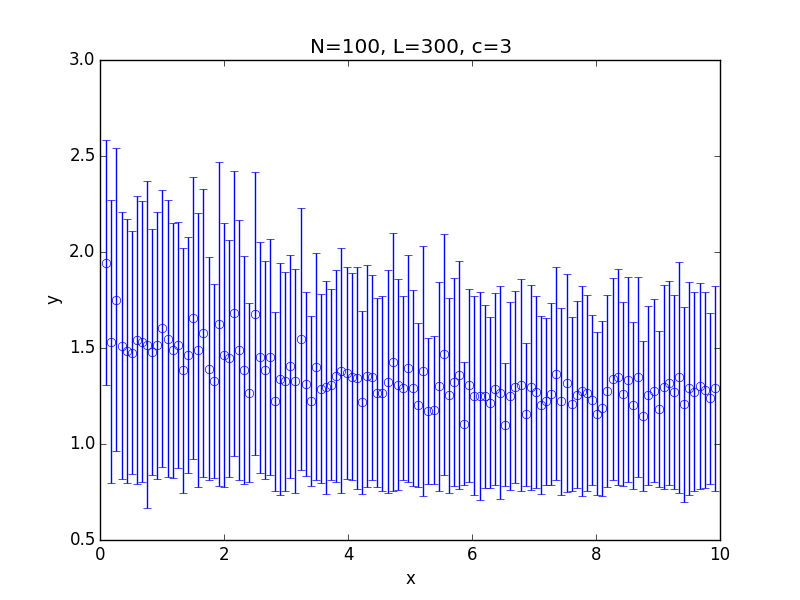

The table this chart was drawn from, first rows:
x; 0.100000; 0.182500; 0.265000; 0.347500; 0.430000; 0.512500; 0.595000; 0.677500; 0.760000; 0.842500; 0.925000; 1.007500; 1.090000; 1.172500; 1.255000; 1.337500; 1.420000; 1.502500; 1.585000; 1.667500; 1.750000; 1.832500; 1.915000
y; 1.944; 1.533; 1.752; 1.512; 1.484; 1.475; 1.542; 1.534; 1.518; 1.48; 1.513; 1.602; 1.547; 1.487; 1.516; 1.383; 1.465; 1.657; 1.49; 1.577; 1.393; 1.326; 1.626
std; 0.6383; 0.7385; 0.7897; 0.6963; 0.6884; 0.6319; 0.7489; 0.7324; 0.8502; 0.64; 0.6939; 0.7222; 0.7215; 0.6652; 0.6401; 0.6378; 0.615; 0.7366; 0.7112; 0.7498; 0.5825; 0.5045; 0.8419
